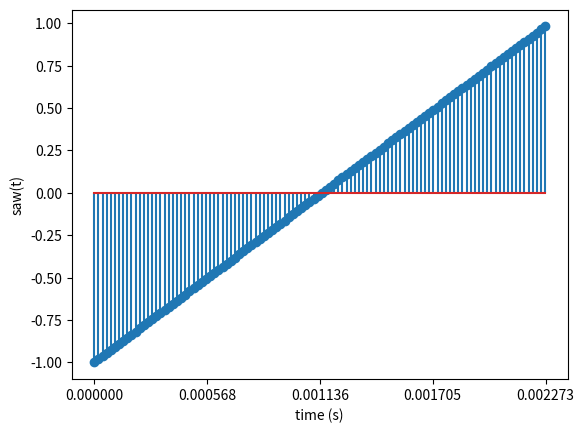

Python code for this plot:
import matplotlib.pyplot as plt
import numpy as np

fs=48000
freq=440
period=1./freq
dt=1.0/fs

t = np.arange(0, period, step=dt)

y = np.sign(np.sin(2 * np.pi * freq * t))
plt.stem(t, y)
plt.xlabel('time (s)')
plt.ylabel('square(t)')
plt.xticks(np.arange(0, period+dt, step=period/4))
plt.savefig('square.png')
plt.clf()

nsamples = np.ceil(period / dt)
y = np.arange(-1, 1, step=2/nsamples)
plt.stem(t, y)
plt.xlabel('time (s)')
plt.ylabel('saw(t)')
plt.xticks(np.arange(0, period+dt, step=period/4))
plt.savefig('saw.png')
